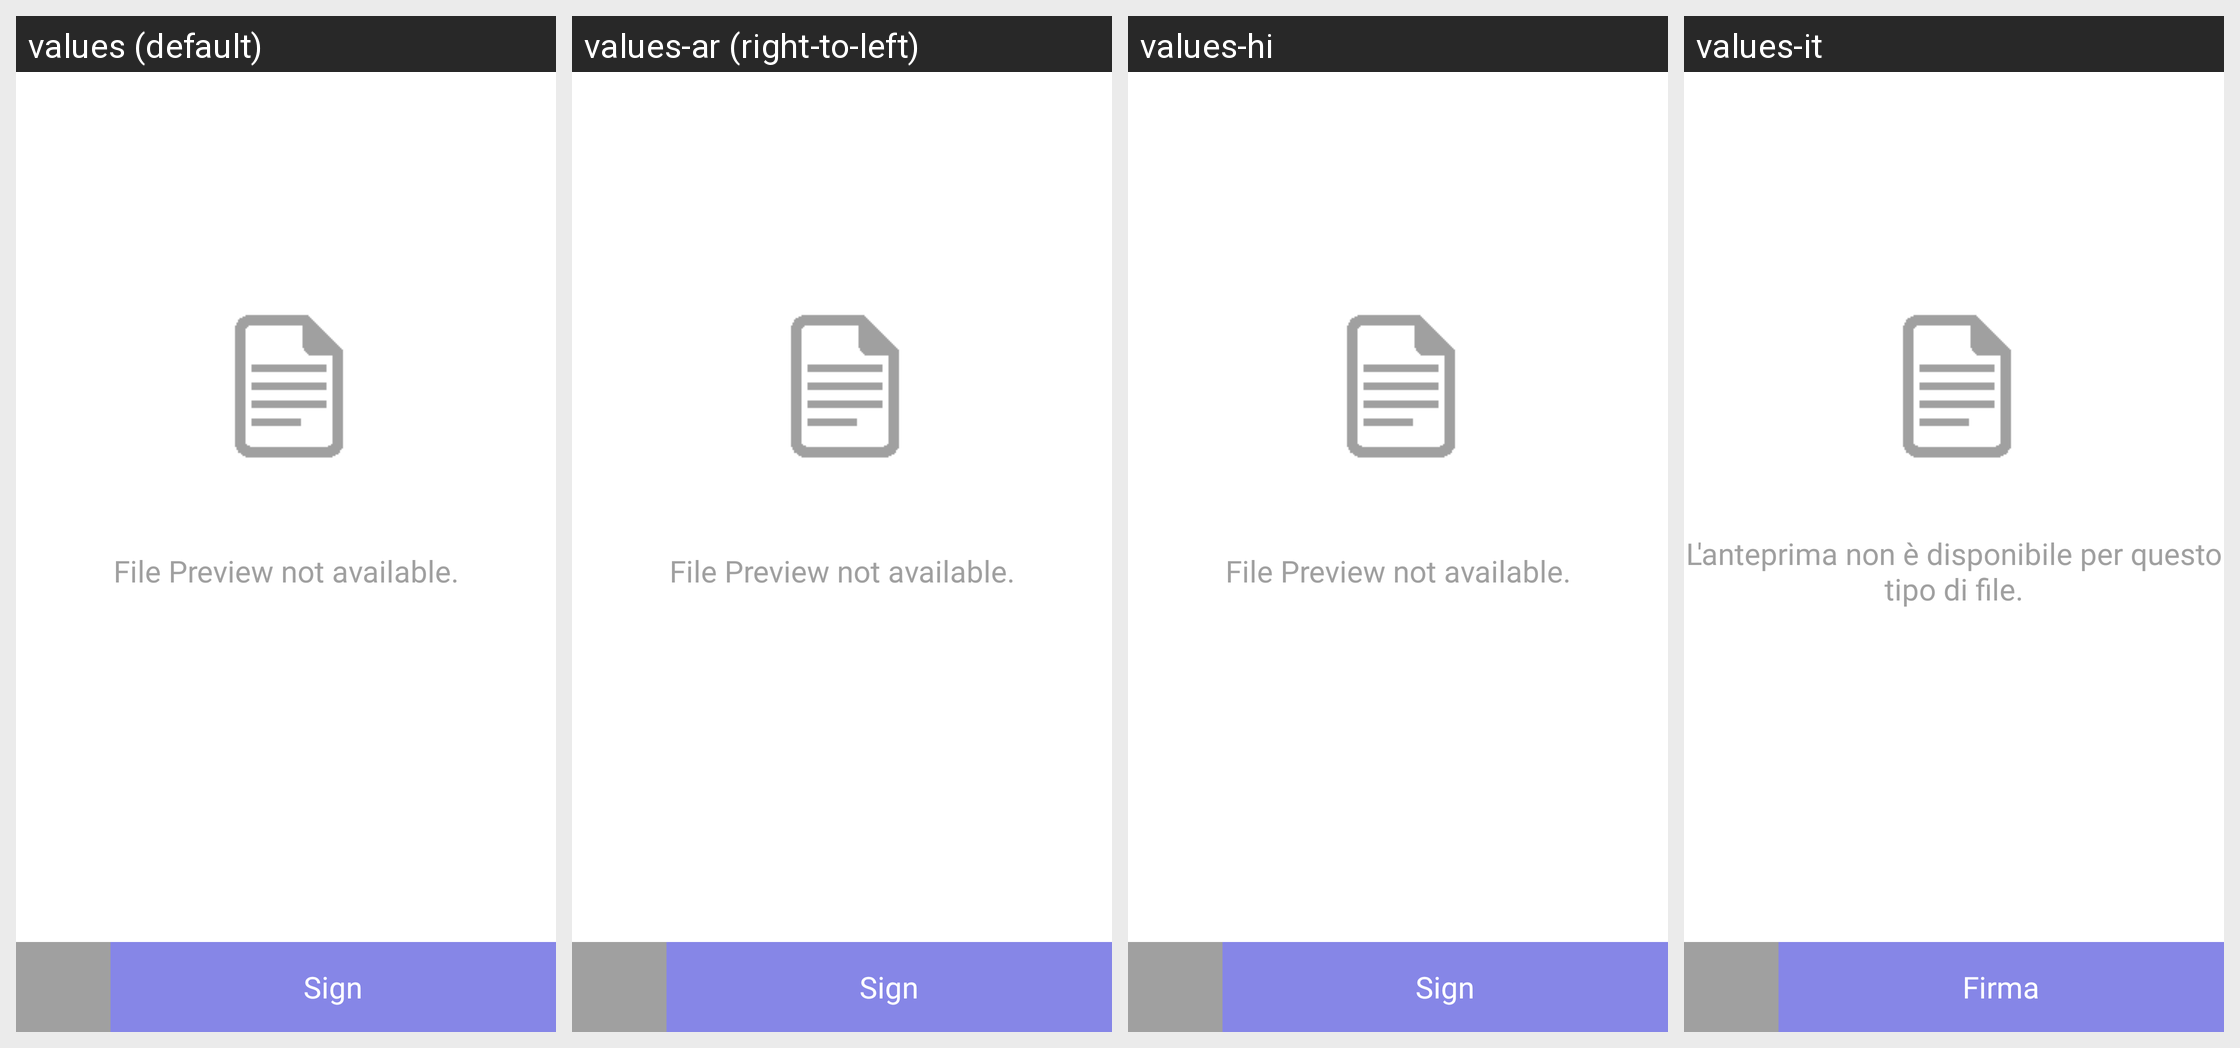

For this localized Android screen grid, give each drawn string resource with its value in every locale shown.
Android screen res/layout/activity_filesigner.xml rendered under 4 locales, left to right: values (default), values-ar (right-to-left), values-hi, values-it. Device: Nexus 5 (rendered at 1080×1920; each locale shown at half size, 540×960, under a caption strip naming it); theme EizmaTheme.
Other locales in the repository, not shown: values-af, values-am, values-as, values-az, values-be, values-bg, values-bn, values-bs, values-ca, values-cs, values-da, values-de, values-el, values-en-rGB, values-es, values-es-rUS, values-et, values-eu, values-fa, values-fi, values-fr, values-fr-rCA, values-gl, values-gu, values-hr, values-hu, values-hy, values-id, values-in, values-is, values-iw, values-ja, values-ka, values-kk, values-km, values-kn, values-ko, values-ky, values-lo, values-lt, values-lv, values-mk, values-ml, values-mn, values-mr, values-ms, values-my, values-nb, values-ne, values-nl, values-or, values-pa, values-pl, values-pt, values-pt-rBR, values-pt-rPT, values-ro, values-ru, values-si, values-sk, values-sl, values-sq, values-sr, values-sv, values-sw, values-ta, values-te, values-th, values-tl, values-tr, values-uk, values-ur, values-uz, values-vi, values-zh-rCN, values-zh-rHK, values-zh-rTW, values-zu.
Strings drawn on this screen, with the default value and each locale's value (text and hints the layout hard-codes, and strings that could not be matched under every locale, appear in the picture but are not listed):

no_file_preview
  values: File Preview not available.
  values-ar: File Preview not available.  [not translated; the default value is used]
  values-hi: File Preview not available.  [not translated; the default value is used]
  values-it: L'anteprima non è disponibile per questo tipo di file.

button_sign
  values: Sign
  values-ar: Sign  [not translated; the default value is used]
  values-hi: Sign  [not translated; the default value is used]
  values-it: Firma
